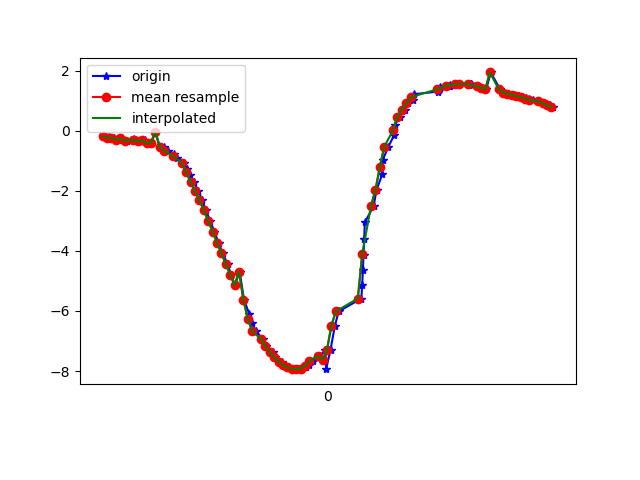

Data behind this chart, as committed beside it:
1618545514181, 1241190276382613, -0.18040264, -9.716574, 1.2631944
1618545514197, 1241190295613383, -0.2, -9.727, 1.175
1618545514211, 1241190314844153, -0.2079, -9.707, 1.329
1618545514213, 1241190334074923, -0.2506, -9.719, 1.23
1618545514232, 1241190353305693, -0.2337, -9.701, 1.366
1618545514255, 1241190372536463, -0.3139, -9.706, 1.314
1618545514269, 1241190391767233, -0.2562, -9.699, 1.38
1618545514291, 1241190410998003, -0.339, -9.688, 1.439
1618545514321, 1241190430228773, -0.2901, -9.704, 1.336
1618545514333, 1241190449459543, -0.3199, -9.687, 1.447
1618545514354, 1241190468690313, -0.3601, -9.705, 1.316
1618545514371, 1241190487921083, -0.319, -9.694, 1.399
1618545514383, 1241190507151853, -0.4224, -9.688, 1.416
1618545514402, 1241190526382623, -0.3951, -9.7, 1.339
1618545514420, 1241190545613393, -0.04222, -9.769, 0.7789
1618545514440, 1241190564844163, -0.5441, -9.684, 1.4
1618545514459, 1241190584074933, -0.5272, -9.682, 1.421
1618545514477, 1241190603305703, -0.67, -9.663, 1.486
1618545514506, 1241190622536473, -0.7716, -9.686, 1.277
1618545514519, 1241190641767243, -0.9044, -9.68, 1.229
1618545514552, 1241190660998013, -1.067, -9.675, 1.137
1618545514563, 1241190680228783, -1.26, -9.659, 1.078
1618545514576, 1241190699459553, -1.47, -9.635, 1.024
1618545514594, 1241190718690323, -1.708, -9.603, 0.9478
1618545514616, 1241190737921093, -1.993, -9.557, 0.8584
1618545514632, 1241190757151863, -2.311, -9.494, 0.7483
1618545514650, 1241190776382633, -2.649, -9.415, 0.6211
1618545514669, 1241190795613403, -3.001, -9.316, 0.4941
1618545514688, 1241190814844173, -3.36, -9.197, 0.3956
1618545514707, 1241190834194744, -3.723, -9.06, 0.3022
1618545514726, 1241190853425514, -4.08, -8.909, 0.1754
1618545514748, 1241190872656284, -4.435, -8.739, 0.0235
1618545514764, 1241190891887054, -4.794, -8.547, -0.1078
1618545514782, 1241190911117824, -5.142, -8.34, -0.2178
1618545514803, 1241190930348594, -4.69, -8.604, -0.1144
1618545514823, 1241190949579364, -5.635, -8.01, -0.3589
1618545514847, 1241190968810134, -6.103, -7.651, -0.4957
1618545514859, 1241190988040904, -6.402, -7.401, -0.5182
1618545514878, 1241191007271674, -6.679, -7.153, -0.5177
1618545514907, 1241191026502444, -6.932, -6.906, -0.5441
1618545514921, 1241191045733214, -7.164, -6.659, -0.6196
1618545514954, 1241191064963984, -7.369, -6.418, -0.7385
1618545514965, 1241191084194754, -7.541, -6.199, -0.8699
1618545514994, 1241191103425524, -7.686, -6.003, -0.97
1618545515010, 1241191122656294, -7.8, -5.845, -1.018
1618545515029, 1241191141887064, -7.878, -5.736, -1.038
1618545515047, 1241191161117834, -7.923, -5.672, -1.049
1618545515066, 1241191180348604, -7.935, -5.648, -1.086
1618545515084, 1241191199579374, -7.915, -5.658, -1.172
1618545515104, 1241191218810144, -7.868, -5.695, -1.308
1618545515117, 1241191238040914, -7.788, -5.766, -1.464
1618545515137, 1241191257271684, -7.668, -5.891, -1.594
1618545515166, 1241191276502454, -7.503, -6.074, -1.688
1618545515193, 1241191295733224, -7.298, -6.3, -1.757
1618545515196, 1241191314963994, -7.937, -5.716, -0.6024
1618545515216, 1241191334194764, -7.289, -6.418, -1.308
1618545515236, 1241191353425534, -6.485, -7.075, -1.982
1618545515253, 1241191372656304, -6.015, -7.441, -2.12
1618545515356, 1241191391887074, -5.586, -7.771, -2.109
1618545515360, 1241191411117844, -5.124, -8.096, -2.059
1618545515363, 1241191430348614, -4.636, -8.401, -1.995
... 48 more rows
